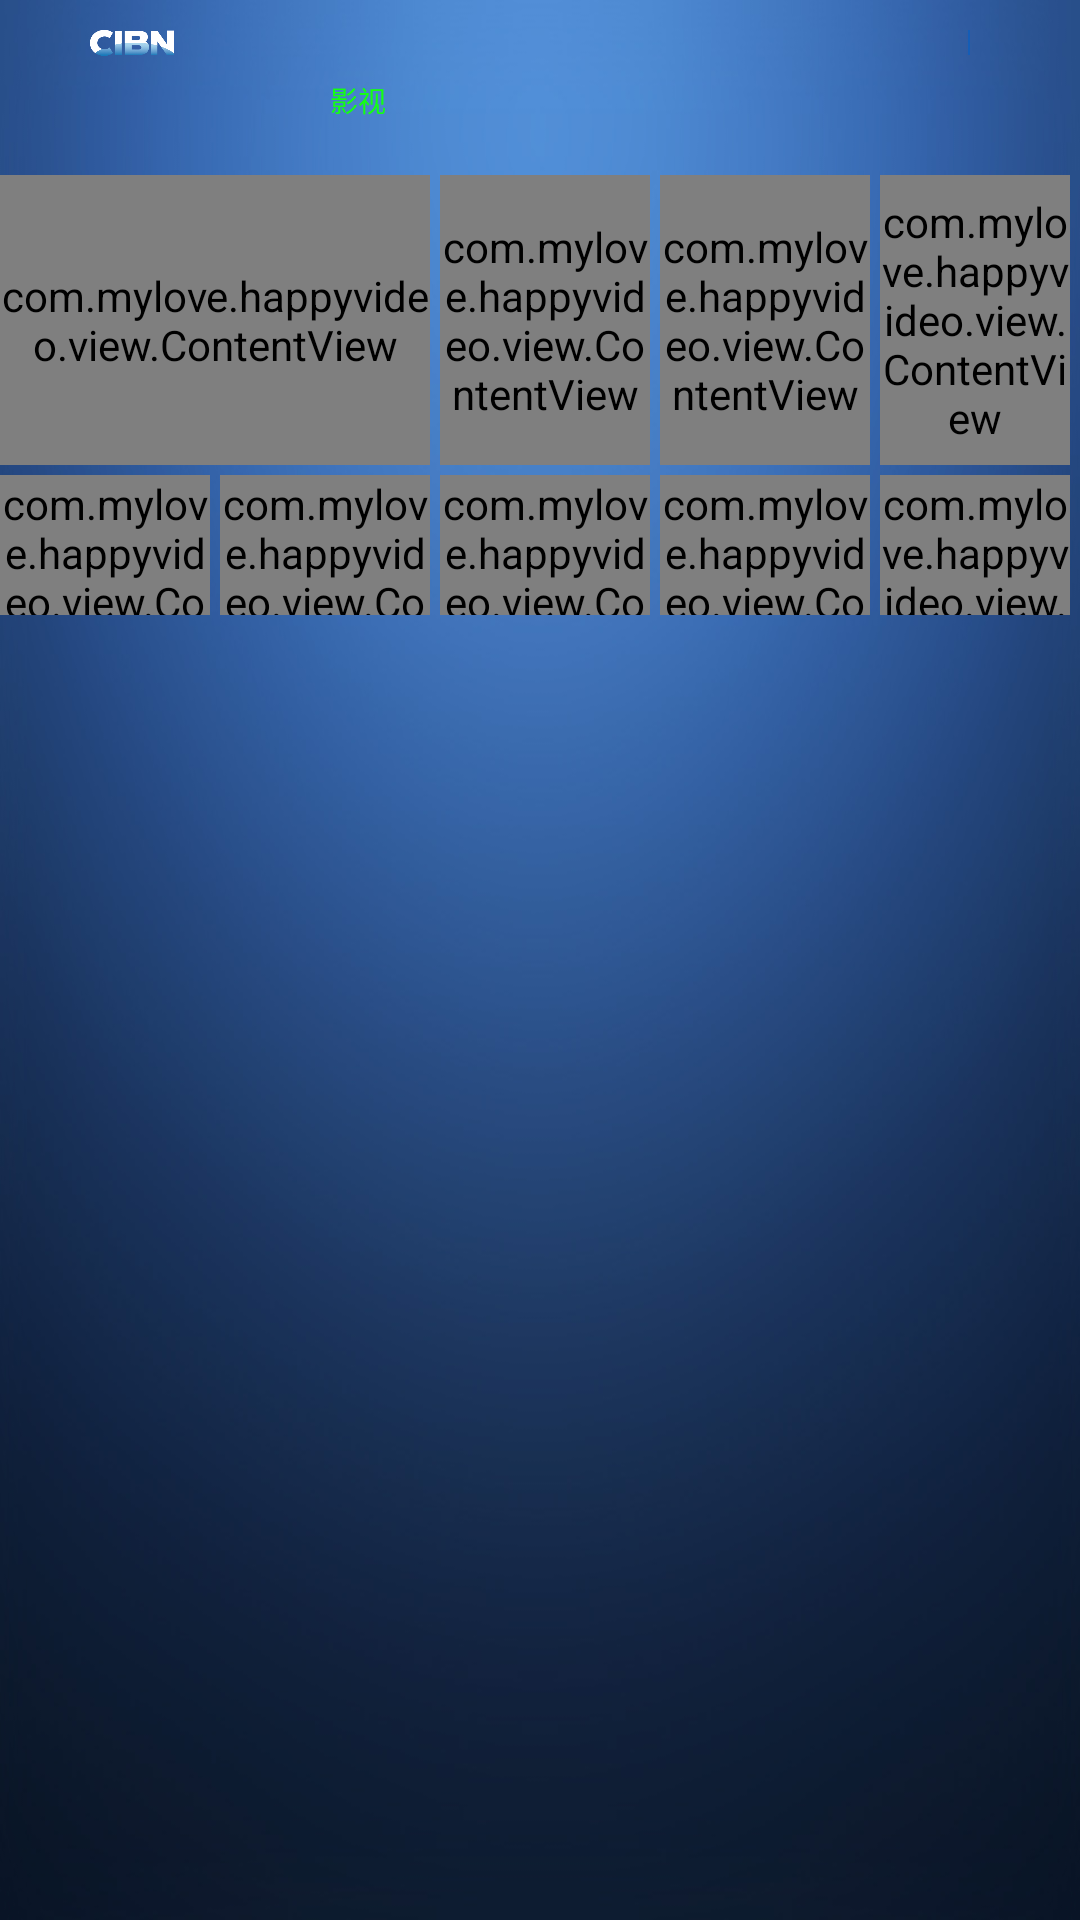

Write the Android layout XML for this screen, with the resource values it uses.
<!-- AndroidManifest.xml: application theme android:Theme.Black.NoTitleBar.Fullscreen -->
<!-- res/layout/first_main.xml -->
<RelativeLayout xmlns:android="http://schemas.android.com/apk/res/android"
    xmlns:tools="http://schemas.android.com/tools"
    android:id="@+id/more_main"
    android:layout_width="match_parent"
    android:layout_height="match_parent"
    android:background="@drawable/main_bg"
    tools:context=".MainActivity" >

    

    <FrameLayout 
        android:id="@+id/top"
        android:layout_below="@+id/statu"
        android:layout_marginLeft="@dimen/title_margin_left"
        android:layout_marginRight="@dimen/title_margin_right"
        android:layout_width="match_parent"
        android:layout_height="@dimen/dimen_50_dip"
        >
        
        <TextView 
            android:layout_width="wrap_content"
            android:layout_height="match_parent"
            android:gravity="center"
            android:textSize="@dimen/dimen_28_dip"
            android:textColor="@color/green"
            android:text="@string/movie"
            android:layout_marginLeft="@dimen/dimen_30_dip"
            />
        
        <View 
            android:layout_gravity="bottom"
            android:layout_width="match_parent"
        	android:layout_height="@dimen/dimen_1_dip"
        	android:background="@drawable/add_common_line"/>
    </FrameLayout>
    <FrameLayout
        android:layout_width="match_parent"
        android:layout_height="@dimen/dimen_550_dip"
        android:layout_below="@id/top" >

        <RelativeLayout
            android:id="@+id/first_content"
            android:layout_width="match_parent"
            android:layout_height="match_parent"
            android:gravity="center" >

            <com.mylove.happyvideo.view.ContentView
                android:id="@+id/first_1"
                style="@style/Content_View_Style_long_long"
                android:layout_marginBottom="@dimen/dimen_10_dip" >
            </com.mylove.happyvideo.view.ContentView>

            <com.mylove.happyvideo.view.ContentView
                android:id="@+id/first_2"
                style="@style/Content_View_Style_short_long"
                android:layout_marginBottom="@dimen/dimen_10_dip"
                android:layout_toRightOf="@id/first_1" >
            </com.mylove.happyvideo.view.ContentView>

            <com.mylove.happyvideo.view.ContentView
                android:id="@+id/first_3"
                style="@style/Content_View_Style_short_long"
                android:layout_toRightOf="@id/first_2">
            </com.mylove.happyvideo.view.ContentView>

            <com.mylove.happyvideo.view.ContentView
                android:id="@+id/first_4"
                style="@style/Content_View_Style_short_long"
                android:layout_marginBottom="@dimen/dimen_10_dip"
                android:layout_toRightOf="@id/first_3">
            </com.mylove.happyvideo.view.ContentView>

            <com.mylove.happyvideo.view.ContentView
                android:id="@+id/first_5"
                style="@style/Content_View_Style_short_short"
                android:layout_below="@id/first_1">
            </com.mylove.happyvideo.view.ContentView>

            <com.mylove.happyvideo.view.ContentView
                android:id="@+id/first_6"
                style="@style/Content_View_Style_short_short"
                android:layout_below="@id/first_1"
                android:layout_toRightOf="@id/first_5">
            </com.mylove.happyvideo.view.ContentView>

            <com.mylove.happyvideo.view.ContentView
                android:id="@+id/first_7"
                style="@style/Content_View_Style_short_short"
                android:layout_below="@id/first_1"
                android:layout_marginBottom="@dimen/dimen_10_dip"
                android:layout_toRightOf="@id/first_6" >
            </com.mylove.happyvideo.view.ContentView>

            <com.mylove.happyvideo.view.ContentView
                android:id="@+id/first_8"
                style="@style/Content_View_Style_short_short"
                android:layout_below="@id/first_1"
                android:layout_toRightOf="@id/first_7">
            </com.mylove.happyvideo.view.ContentView>

            <com.mylove.happyvideo.view.ContentView
                android:id="@+id/first_9"
                style="@style/Content_View_Style_short_short"
                android:layout_below="@id/first_1"
                android:layout_toRightOf="@id/first_8">
            </com.mylove.happyvideo.view.ContentView>
        </RelativeLayout>
        <ImageView
            android:id="@+id/content_focus"
            android:layout_width="wrap_content"
            android:layout_height="wrap_content"
            android:src="@drawable/focus"
            android:visibility="gone"
            android:scaleType="fitXY"/>
    </FrameLayout>
    <ImageView 
        android:id="@+id/bottom_anim"
        android:layout_centerHorizontal="true"
        android:layout_alignParentBottom="true"
        android:layout_width="@dimen/dimen_20_dip"
        android:layout_height="@dimen/dimen_40_dip"
        android:layout_marginBottom="@dimen/dimen_10_dip"
        android:scaleType="fitCenter"
        android:src="@drawable/bottom_anim"
        />
    
    <View 
        android:id="@+id/status_back"
        android:layout_width="match_parent"
        android:layout_height="match_parent"
        android:background="@drawable/tran"
        android:visibility="invisible"/>
    
	<RelativeLayout
        android:id="@id/statu"
        android:layout_width="match_parent"
        android:layout_height="@dimen/dimen_65_dip"
        android:layout_marginTop="@dimen/dimen_10_dip" >

        <ImageView
            android:layout_width="@dimen/dimen_220_dip"
            android:layout_height="match_parent"
            android:layout_marginLeft="@dimen/dimen_90_dip"
            android:scaleType="fitCenter"
            android:src="@drawable/cs_epg_launch_logo" />

        <TextView
            android:id="@+id/time_statu"
            android:layout_width="wrap_content"
            android:layout_height="match_parent"
            android:layout_alignParentRight="true"
            android:layout_marginRight="@dimen/dimen_90_dip"
            android:gravity="center_vertical"
            android:textColor="@color/time_statu"
            android:textSize="@dimen/dimen_28_dip" />

        <TextView
            android:id="@+id/time"
            android:layout_width="wrap_content"
            android:layout_height="match_parent"
            android:layout_marginRight="@dimen/dimen_5_dip"
            android:layout_toLeftOf="@id/time_statu"
            android:gravity="center_vertical"
            android:textColor="@color/white"
            android:textSize="@dimen/dimen_28_dip" />

        <View 
	        android:id="@+id/div"
	        android:layout_width="@dimen/dimen_2_dip"
	        android:layout_height="@dimen/dimen_25_dip"
	        android:layout_toLeftOf="@id/time"
	        android:layout_marginRight="@dimen/dimen_15_dip"
	        android:layout_centerVertical="true"
	        android:background="@color/blue"
	        android:alpha="0.6"
	        />
        
        <LinearLayout
	        android:id="@+id/net"
	        android:orientation="horizontal"
	        android:layout_width="wrap_content"
	        android:background="@drawable/bar_selector"
	        android:paddingRight="@dimen/dimen_2_dip"
	        android:layout_height="@dimen/dimen_40_dip"
	        android:layout_centerVertical="true"
	        android:layout_marginRight="@dimen/dimen_20_dip"
	        android:layout_toLeftOf="@id/div"
	        android:focusable="true"
	        android:clickable="true"
	        android:focusableInTouchMode="true"
	        android:descendantFocusability="blocksDescendants">
		    	<ImageView
		            android:id="@+id/net_statu"
		            android:layout_width="@dimen/dimen_40_dip"
		            android:layout_height="match_parent"
		            android:gravity="center_vertical"
		            android:src="@drawable/eth_selector"
		            android:scaleType="fitCenter" />
		         <TextView android:text="@string/netsetting"
		             android:gravity="center_vertical"
		             android:visibility="gone"
		             android:textSize="16sp"
		             android:textColor="@color/white"
		             android:layout_width="wrap_content"
		        	 android:layout_height="match_parent"/>
    </LinearLayout>
        
        <LinearLayout
	        android:id="@+id/set"
	        android:orientation="horizontal"
	        android:layout_width="wrap_content"
	        android:layout_height="@dimen/dimen_38_dip"
	        android:focusable="true"
	        android:clickable="true"
	        android:paddingRight="@dimen/dimen_2_dip"
	        android:layout_centerVertical="true"
	        android:background="@drawable/bar_selector"
	        android:focusableInTouchMode="true"
	        android:layout_marginRight="@dimen/dimen_3_dip"
		    android:layout_toLeftOf="@id/net"
	        android:descendantFocusability="blocksDescendants">
		    	<ImageView
		            android:id="@+id/set_statu"
		            android:layout_width="@dimen/dimen_38_dip"
		            android:layout_height="match_parent"
		            android:src="@drawable/set_selector"
		            android:gravity="center_vertical"
		            android:scaleType="fitCenter" />
		         <TextView android:text="@string/setting"
		             android:gravity="center_vertical"
		             android:visibility="gone"
		             android:textSize="16sp"
		             android:textColor="@color/white"
		             android:layout_width="wrap_content"
		        	 android:layout_height="match_parent"/>
    </LinearLayout>
        
    </RelativeLayout>
</RelativeLayout>
<!-- resources referenced by this layout -->
<resources>
  <color name="blue">#ff045fc5</color>
  <color name="green">#ff15ff13</color>
  <color name="time_statu">#ff03a9ff</color>
  <color name="white">#FFFFFFFF</color>
  <dimen name="dimen_10_dip">10px</dimen>
  <dimen name="dimen_15_dip">15px</dimen>
  <dimen name="dimen_1_dip">1px</dimen>
  <dimen name="dimen_20_dip">20px</dimen>
  <dimen name="dimen_220_dip">220px</dimen>
  <dimen name="dimen_25_dip">25px</dimen>
  <dimen name="dimen_28_dip">28px</dimen>
  <dimen name="dimen_2_dip">2px</dimen>
  <dimen name="dimen_30_dip">30px</dimen>
  <dimen name="dimen_38_dip">38px</dimen>
  <dimen name="dimen_3_dip">3px</dimen>
  <dimen name="dimen_40_dip">40px</dimen>
  <dimen name="dimen_50_dip">50px</dimen>
  <dimen name="dimen_550_dip">550px</dimen>
  <dimen name="dimen_5_dip">5px</dimen>
  <dimen name="dimen_65_dip">65px</dimen>
  <dimen name="dimen_90_dip">90px</dimen>
  <dimen name="title_margin_left">100dp</dimen>
  <dimen name="title_margin_right">100dp</dimen>
  <!-- drawable eth_selector (drawable) -->
  <?xml version="1.0" encoding="utf-8"?>
  
  <selector
    xmlns:android="http://schemas.android.com/apk/res/android"> 
      <item android:state_focused="true" android:drawable="@drawable/eth_focus" />
      <item android:state_pressed="true" android:state_window_focused="false"  android:drawable="@drawable/eth_focus" />
      <item android:state_selected="true" android:state_window_focused="false"  android:drawable="@drawable/eth_focus" />
      <item android:drawable="@drawable/eth" />
  </selector>
  <string name="movie">影视</string>
  <string name="netsetting">网络</string>
  <string name="setting">设置</string>
  <style name="Content_View_Style_long_long" parent="Focus_Enable">
          <item name="android:layout_width">@dimen/dimen_430_dip</item>
          <item name="android:layout_height">@dimen/dimen_290_dip</item>
          <item name="android:layout_marginRight">@dimen/dimen_10_dip</item>
          <item name="android:descendantFocusability">beforeDescendants</item>
      </style>
  <style name="Content_View_Style_short_long" parent="Focus_Enable">
          <item name="android:layout_width">@dimen/dimen_210_dip</item>
          <item name="android:layout_height">@dimen/dimen_290_dip</item>
          <item name="android:layout_marginRight">@dimen/dimen_10_dip</item>
          <item name="android:descendantFocusability">beforeDescendants</item>
      </style>
  <style name="Content_View_Style_short_short" parent="Focus_Enable">
          <item name="android:layout_width">@dimen/dimen_210_dip</item>
          <item name="android:layout_height">@dimen/dimen_140_dip</item>
          <item name="android:layout_marginRight">@dimen/dimen_10_dip</item>
          <item name="android:descendantFocusability">beforeDescendants</item>
      </style>
  <!-- drawable bar_focus (drawable) -->
  <?xml version="1.0" encoding="utf-8"?>
  
  <shape xmlns:android="http://schemas.android.com/apk/res/android"> 
      <stroke
                  android:width="2dp"
                  android:color="#ff03a9ff" /> 
      <solid android:color="#22FFFFFF"/>  
      <corners
          android:radius="4dp" />
  </shape>
  <!-- drawable bar_bg (drawable) -->
  <?xml version="1.0" encoding="utf-8"?>
  
  <shape xmlns:android="http://schemas.android.com/apk/res/android"> 
      <solid android:color="#00000000"/>  
  </shape>
  <style name="Focus_Enable">
          <item name="android:focusable">true</item>
          <item name="android:clickable">true</item>
          <item name="android:focusableInTouchMode">true</item>
      </style>
  <dimen name="dimen_430_dip">430px</dimen>
  <dimen name="dimen_290_dip">290px</dimen>
  <dimen name="dimen_210_dip">210px</dimen>
  <dimen name="dimen_140_dip">140px</dimen>
</resources>
